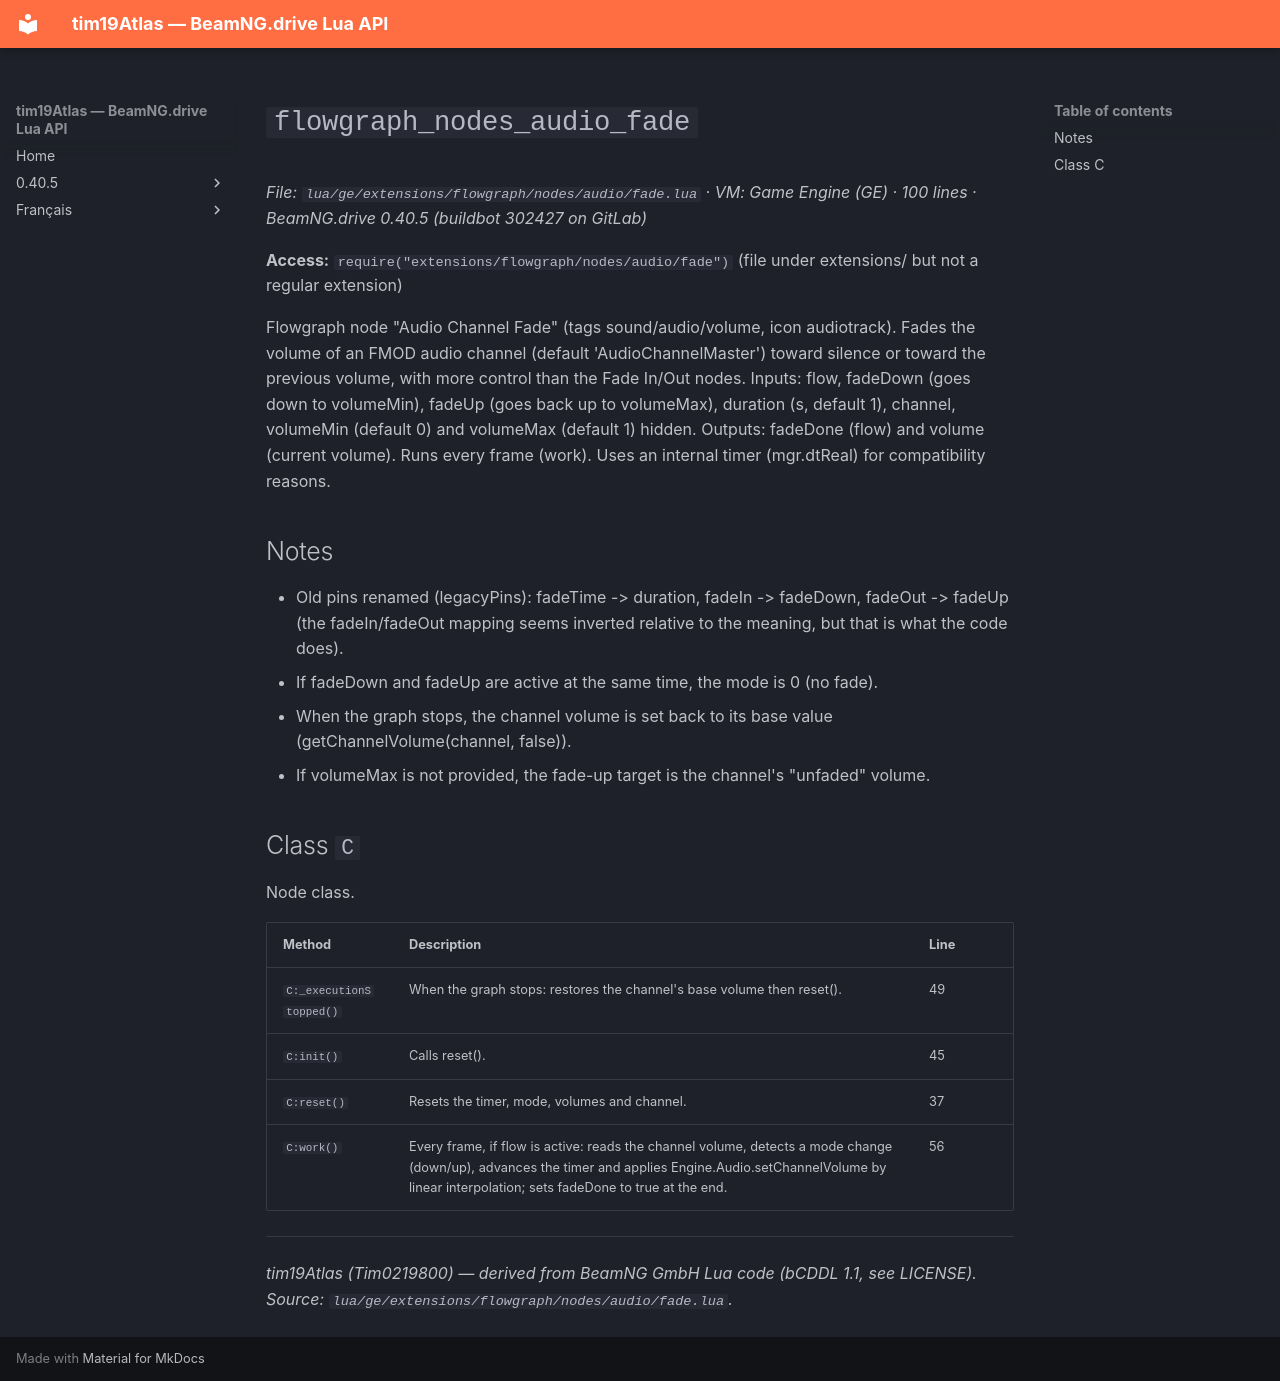

repository: Tim0219800/beamng-lua-atlas · page: 0.40.5/ge/extensions/flowgraph/nodes/audio/fade.html · generator: mkdocs

# `flowgraph_nodes_audio_fade`

*File: `lua/ge/extensions/flowgraph/nodes/audio/fade.lua` · VM: Game Engine (GE) · 100 lines · BeamNG.drive 0.40.5 (buildbot 302427 on GitLab)*

**Access:** `require("extensions/flowgraph/nodes/audio/fade")` (file under extensions/ but not a regular extension)

Flowgraph node "Audio Channel Fade" (tags sound/audio/volume, icon audiotrack). Fades the volume of an FMOD audio channel (default 'AudioChannelMaster') toward silence or toward the previous volume, with more control than the Fade In/Out nodes. Inputs: flow, fadeDown (goes down to volumeMin), fadeUp (goes back up to volumeMax), duration (s, default 1), channel, volumeMin (default 0) and volumeMax (default 1) hidden. Outputs: fadeDone (flow) and volume (current volume). Runs every frame (work). Uses an internal timer (mgr.dtReal) for compatibility reasons.

## Notes

- Old pins renamed (legacyPins): fadeTime -> duration, fadeIn -> fadeDown, fadeOut -> fadeUp (the fadeIn/fadeOut mapping seems inverted relative to the meaning, but that is what the code does).
- If fadeDown and fadeUp are active at the same time, the mode is 0 (no fade).
- When the graph stops, the channel volume is set back to its base value (getChannelVolume(channel, false)).
- If volumeMax is not provided, the fade-up target is the channel's "unfaded" volume.

## Class `C`

Node class.

| Method | Description | Line |
|---|---|---|
| `C:_executionStopped()` | When the graph stops: restores the channel's base volume then reset(). | 49 |
| `C:init()` | Calls reset(). | 45 |
| `C:reset()` | Resets the timer, mode, volumes and channel. | 37 |
| `C:work()` | Every frame, if flow is active: reads the channel volume, detects a mode change (down/up), advances the timer and applies Engine.Audio.setChannelVolume by linear interpolation; sets fadeDone to true at the end. | 56 |

---
*tim19Atlas (Tim0219800) — derived from BeamNG GmbH Lua code (bCDDL 1.1, see LICENSE). Source: `lua/ge/extensions/flowgraph/nodes/audio/fade.lua`.*
